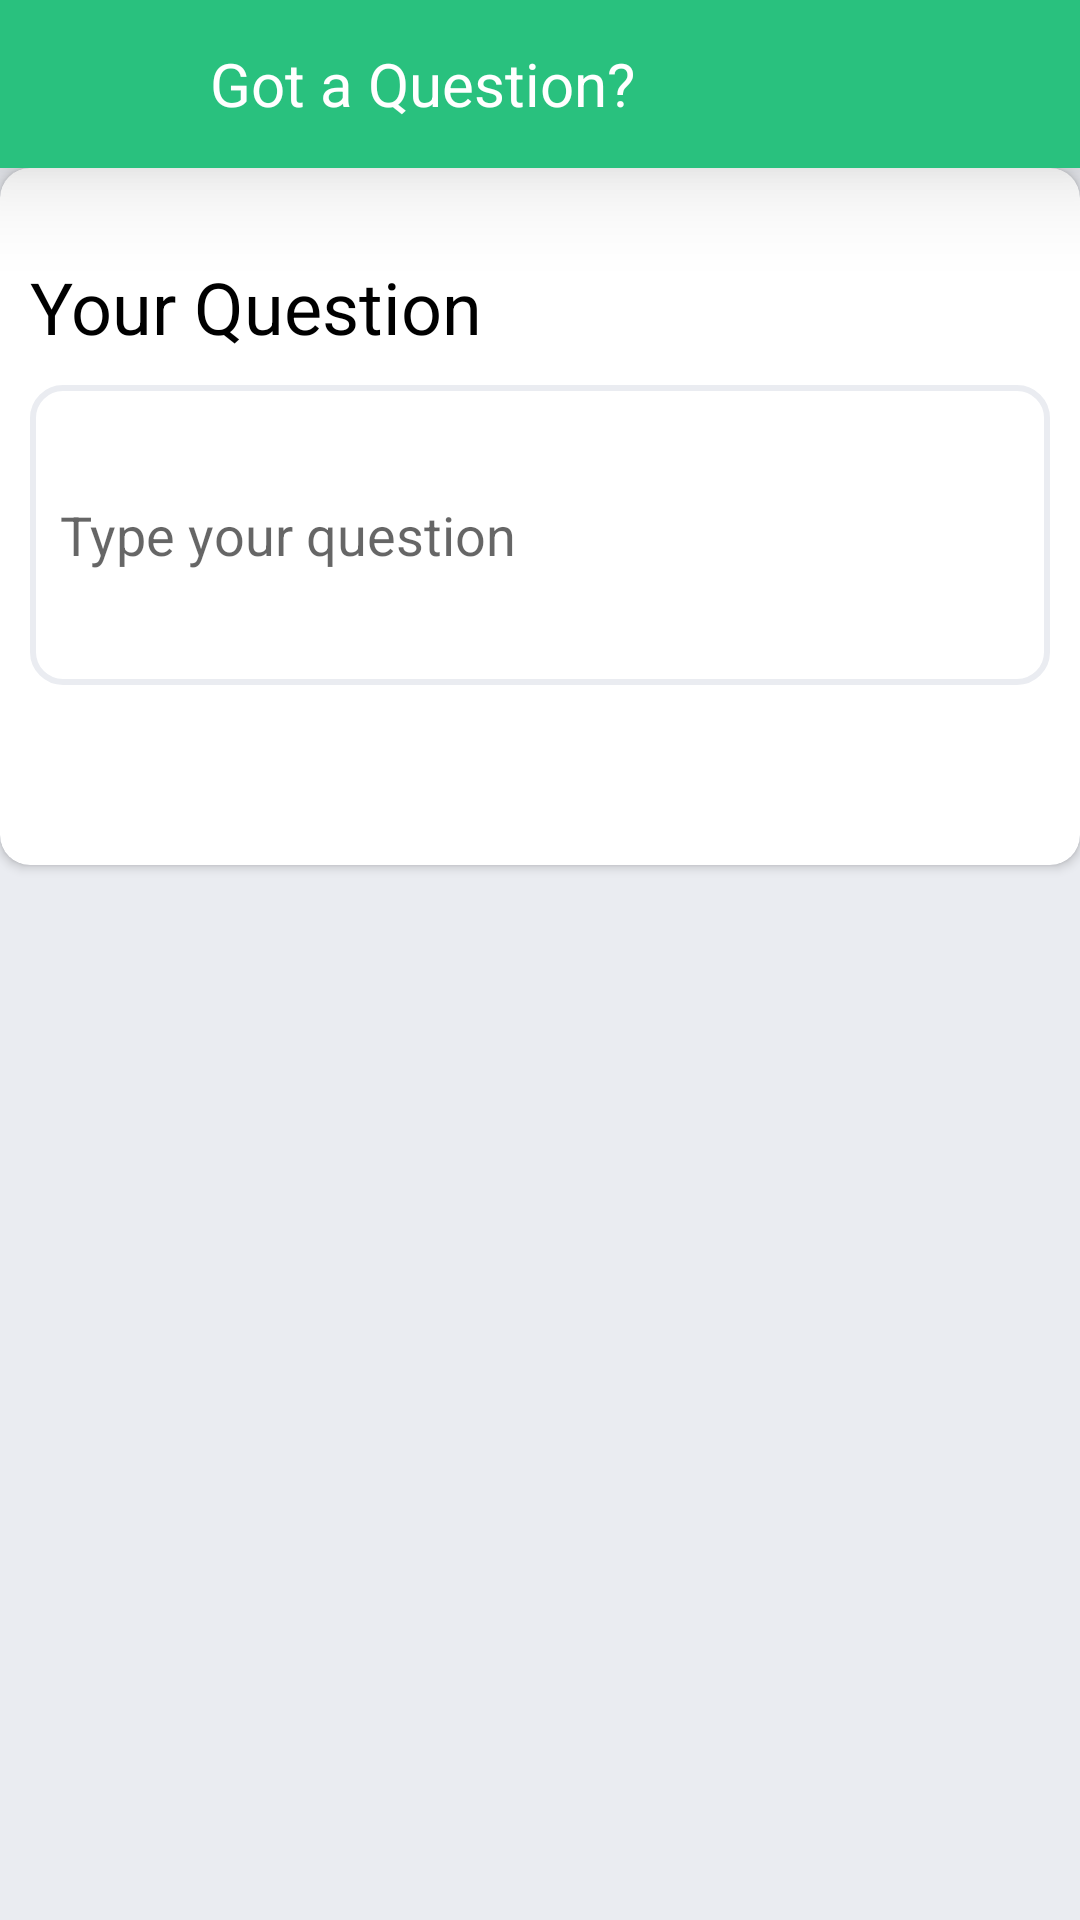

Reconstruct the res/layout file that produces this screen, plus the resources it refers to.
<!-- AndroidManifest.xml: application theme AppTheme -->
<!-- res/layout/activity_question.xml -->
<?xml version="1.0" encoding="utf-8"?>
<androidx.constraintlayout.widget.ConstraintLayout xmlns:android="http://schemas.android.com/apk/res/android"
    xmlns:app="http://schemas.android.com/apk/res-auto"
    android:layout_width="match_parent"
    android:layout_height="match_parent"
    android:background="@color/gray">

    <androidx.appcompat.widget.Toolbar
        android:id="@+id/toolbarQuestion"
        android:layout_width="match_parent"
        android:layout_height="?attr/actionBarSize"
        android:background="@color/green"
        android:elevation="20dp"
        app:layout_constraintTop_toTopOf="parent"
        app:navigationIcon="@drawable/icon_back">
        <TextView
            android:layout_width="match_parent"
            android:layout_height="wrap_content"
            android:layout_marginLeft="70dp"
            android:text="Got a Question?"
            android:textColor="@color/white"
            android:textSize="20sp" />
    </androidx.appcompat.widget.Toolbar>

    <androidx.cardview.widget.CardView
        android:layout_width="match_parent"
        android:layout_height="wrap_content"
        app:cardCornerRadius="10dp"
        app:layout_constraintTop_toBottomOf="@+id/toolbarQuestion">

        <androidx.constraintlayout.widget.ConstraintLayout
            android:layout_width="match_parent"
            android:layout_height="match_parent"
            android:padding="10dp">

            <TextView
                android:id="@+id/txtTitle"
                android:layout_width="match_parent"
                android:layout_height="wrap_content"
                android:layout_marginTop="20dp"
                android:text="Your Question"
                android:textColor="@color/black"
                android:textSize="24sp"
                app:layout_constraintTop_toTopOf="parent" />

            <EditText
                android:id="@+id/edtQuestion"
                android:layout_width="match_parent"
                android:layout_height="100dp"
                android:layout_marginTop="10dp"
                android:background="@drawable/editext_question"
                android:hint="Type your question"
                android:padding="10dp"
                app:layout_constraintTop_toBottomOf="@id/txtTitle" />

            <Button
                android:layout_width="30dp"
                android:layout_height="30dp"
                android:layout_marginTop="10dp"
                android:layout_marginRight="10dp"
                android:layout_marginBottom="10dp"
                android:background="@drawable/ic_baseline_send_24"
                app:layout_constraintBottom_toBottomOf="parent"
                app:layout_constraintRight_toRightOf="parent"
                app:layout_constraintTop_toBottomOf="@id/edtQuestion" />
        </androidx.constraintlayout.widget.ConstraintLayout>
    </androidx.cardview.widget.CardView>

</androidx.constraintlayout.widget.ConstraintLayout>
<!-- resources referenced by this layout -->
<resources>
  <color name="black">#000000</color>
  <color name="gray">#EAECF1</color>
  <color name="green">#29C17E</color>
  <color name="white">#FFFFFF</color>
  <!-- drawable editext_question (drawable) -->
  <shape android:shape="rectangle"
      xmlns:android="http://schemas.android.com/apk/res/android">
      <corners android:radius="10dp"></corners>
      <solid android:color="@color/white"></solid>
      <stroke android:color="@color/gray"></stroke>
      <stroke android:width="2dp"></stroke>
  </shape>
  <style name="AppTheme" parent="Theme.AppCompat.Light.NoActionBar">
          
          <item name="colorPrimary">@color/green</item>
          <item name="colorPrimaryDark">@color/green</item>
          <item name="colorAccent">@color/colorAccent</item>
          <item name="android:windowFullscreen">false</item>
      </style>
  <color name="colorAccent">#54CD98</color>
</resources>
